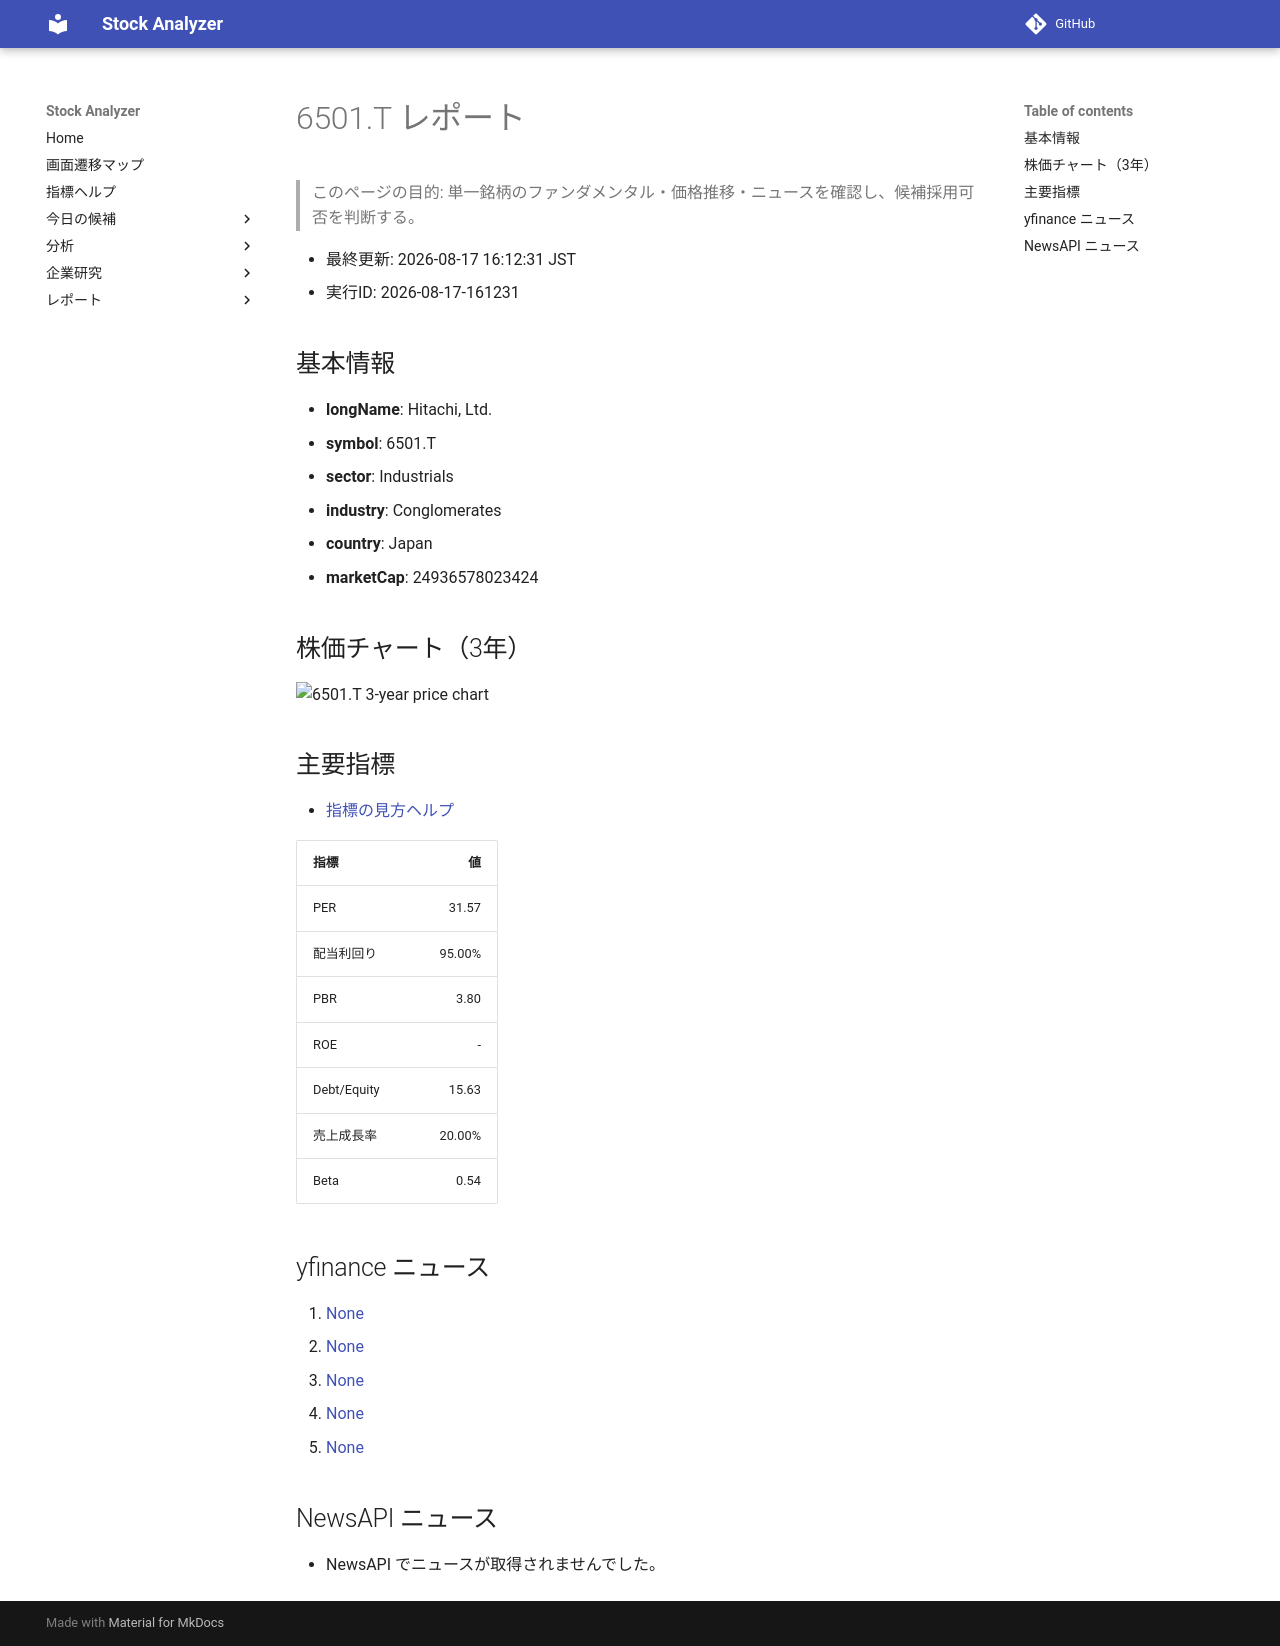

repository: Yumi-note/Making-APP · page: reports/2026-08-17/161231/6501_T/index.html · generator: mkdocs

# 6501.T レポート

> このページの目的: 単一銘柄のファンダメンタル・価格推移・ニュースを確認し、候補採用可否を判断する。

- 最終更新: 2026-08-17 16:12:31 JST
- 実行ID: 2026-08-17-161231

## 基本情報

- **longName**: Hitachi, Ltd.
- **symbol**: 6501.T
- **sector**: Industrials
- **industry**: Conglomerates
- **country**: Japan
- **marketCap**: 24936578023424

## 株価チャート（3年）

![6501.T 3-year price chart](6501_T_3y.png)

## 主要指標

- [指標の見方ヘルプ](../../../../indicators.md)

| 指標 | 値 |
|---|---:|
| PER | 31.57 |
| 配当利回り | 95.00% |
| PBR | 3.80 |
| ROE | - |
| Debt/Equity | 15.63 |
| 売上成長率 | 20.00% |
| Beta | 0.54 |

## yfinance ニュース

1. [None](None)
2. [None](None)
3. [None](None)
4. [None](None)
5. [None](None)

## NewsAPI ニュース

- NewsAPI でニュースが取得されませんでした。
